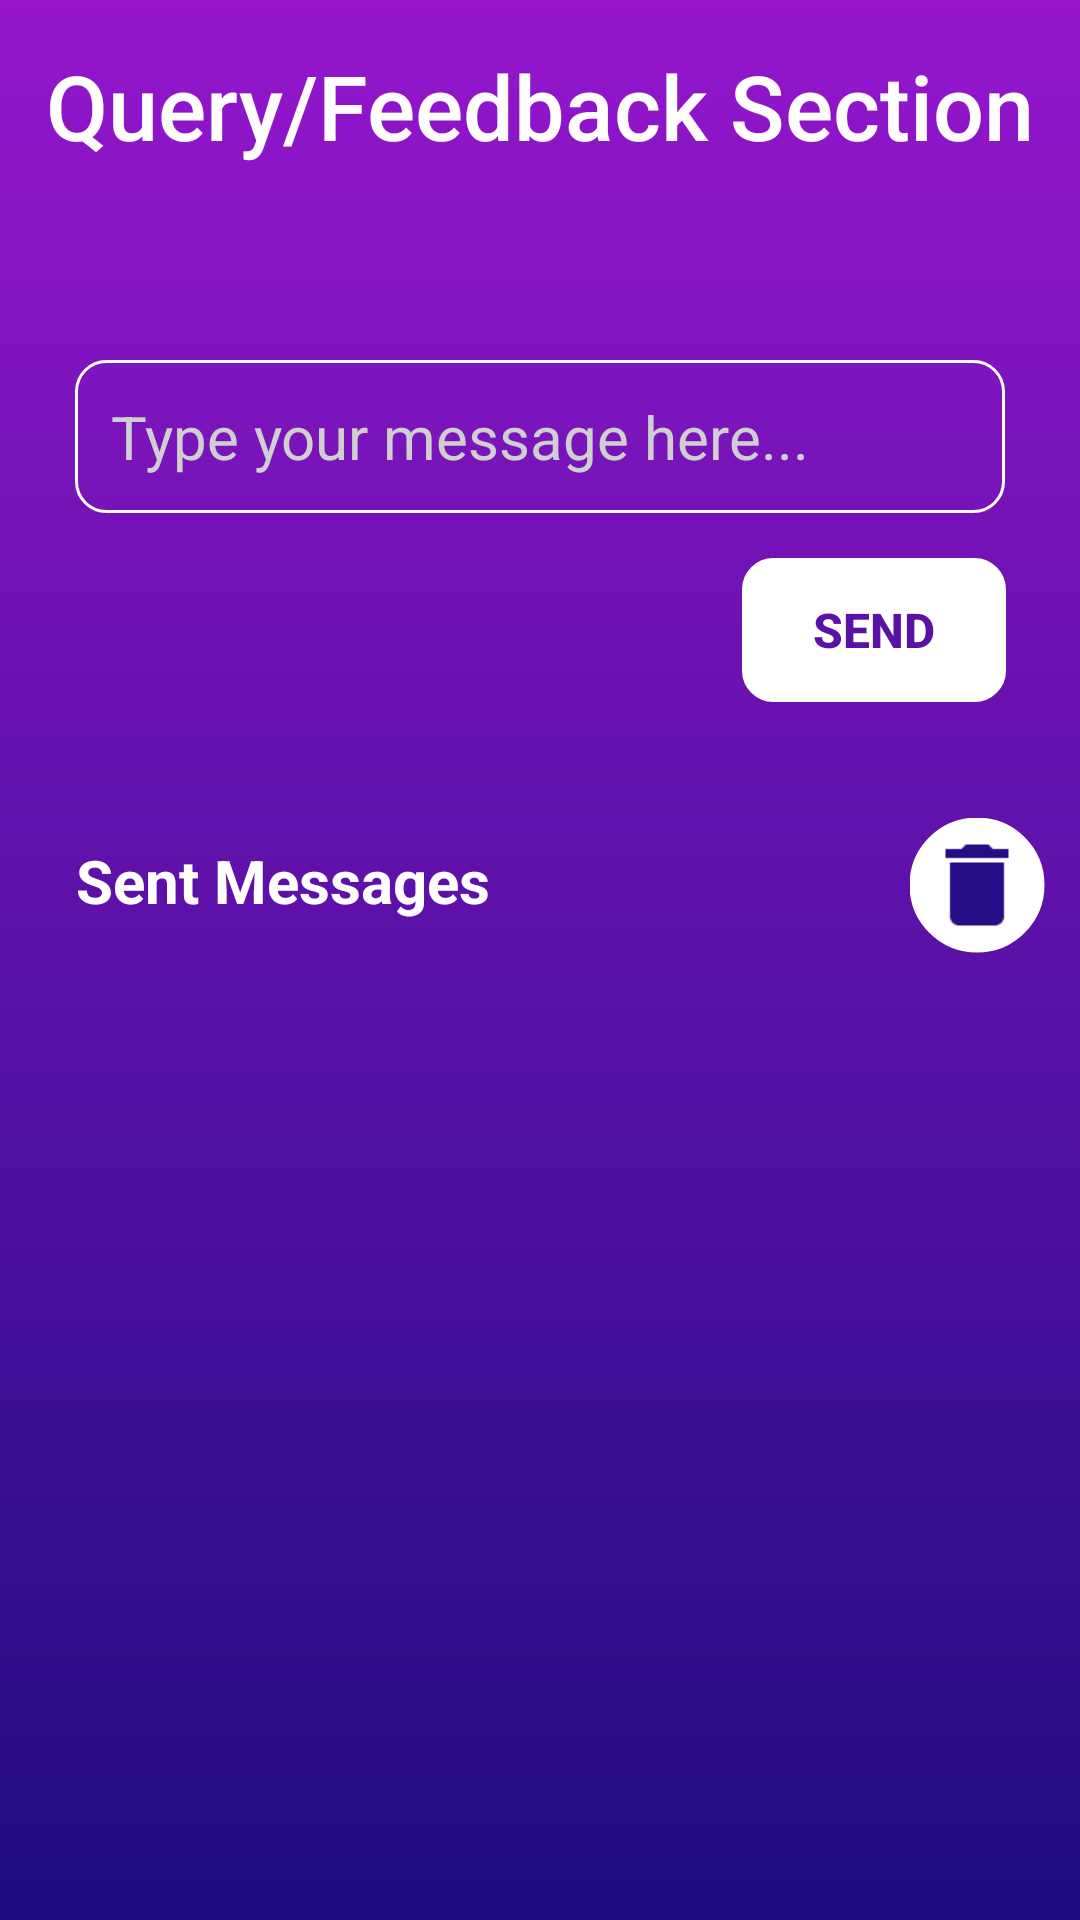

Produce the Android XML layout that renders to this screen, including the resource entries it uses.
<!-- AndroidManifest.xml: application theme Theme.SJC_Demo -->
<!-- res/layout/activity_stu_send_feedback.xml -->
<?xml version="1.0" encoding="utf-8"?>
<androidx.constraintlayout.widget.ConstraintLayout xmlns:android="http://schemas.android.com/apk/res/android"
    xmlns:app="http://schemas.android.com/apk/res-auto"
    xmlns:tools="http://schemas.android.com/tools"
    android:id="@+id/main"
    android:layout_width="match_parent"
    android:layout_height="match_parent"
    android:background="@drawable/mp_background"
    tools:context=".StuSendFeedback">

    <TextView
        android:id="@+id/textView8"
        android:layout_width="wrap_content"
        android:layout_height="wrap_content"
        android:layout_marginTop="280dp"
        android:text="Sent Messages"
        android:textColor="#FFFFFF"
        android:textSize="20sp"
        android:textStyle="bold"
        app:layout_constraintStart_toStartOf="@+id/StuTextMultiLine2"
        app:layout_constraintTop_toTopOf="parent" />

    <ImageButton
        android:id="@+id/del_self_btn_stu"
        android:layout_width="30dp"
        android:layout_height="30dp"
        android:background="@drawable/round_corner"
        android:backgroundTint="@color/white"
        android:scaleX="1.5"
        android:scaleY="1.5"
        app:layout_constraintBottom_toTopOf="@+id/rview_StuSelf"
        app:layout_constraintEnd_toEndOf="parent"
        app:layout_constraintHorizontal_bias="0.884"
        app:layout_constraintStart_toEndOf="@+id/textView8"
        app:layout_constraintTop_toTopOf="parent"
        app:layout_constraintVertical_bias="0.949"
        app:srcCompat="@drawable/baseline_delete_24"
        app:tint="#270D85" />

    <androidx.recyclerview.widget.RecyclerView
        android:id="@+id/rview_StuSelf"
        android:layout_width="0dp"
        android:layout_height="match_parent"
        android:layout_marginLeft="10dp"
        android:layout_marginTop="325dp"
        android:layout_marginRight="10dp"
        android:layout_marginBottom="10dp"
        app:layout_constraintBottom_toBottomOf="parent"
        app:layout_constraintEnd_toEndOf="parent"
        app:layout_constraintHorizontal_bias="0.684"
        app:layout_constraintStart_toStartOf="parent"
        app:layout_constraintTop_toTopOf="parent"
        app:layout_constraintVertical_bias="0.722" />

    <ImageView
        android:id="@+id/imageView3"
        android:layout_width="26dp"
        android:layout_height="27dp"
        android:layout_marginTop="7dp"
        android:layout_marginEnd="7dp"
        app:layout_constraintEnd_toEndOf="parent"
        app:layout_constraintTop_toTopOf="parent"
        app:srcCompat="@drawable/baseline_directions_bus_white" />

    <TextView
        android:id="@+id/textView"
        android:layout_width="wrap_content"
        android:layout_height="wrap_content"
        android:layout_marginTop="15dp"
        android:fontFamily="sans-serif-medium"
        android:text="Query/Feedback Section"
        android:textColor="#FFFFFF"
        android:textSize="30sp"
        app:layout_constraintBottom_toBottomOf="parent"
        app:layout_constraintEnd_toEndOf="parent"
        app:layout_constraintStart_toStartOf="parent"
        app:layout_constraintTop_toTopOf="parent"
        app:layout_constraintVertical_bias="0.0" />

    <EditText
        android:id="@+id/StuTextMultiLine2"
        android:layout_width="match_parent"
        android:layout_height="wrap_content"
        android:layout_marginTop="120dp"
        android:background="@drawable/round_corner_for_messages"
        android:ems="10"
        android:layout_marginLeft="25dp"
        android:layout_marginRight="25dp"
        android:gravity="start|top"
        android:hint="Type your message here..."
        android:inputType="textMultiLine"
        android:padding="12dp"
        android:textColorHint="#CFCFCF"
        android:textSize="20sp"
        app:layout_constraintEnd_toEndOf="@+id/textView"
        app:layout_constraintHorizontal_bias="0.493"
        app:layout_constraintStart_toStartOf="@+id/textView"
        app:layout_constraintTop_toTopOf="parent" />

    <Button
        android:id="@+id/Send_btn_stu"
        android:layout_width="wrap_content"
        android:layout_height="wrap_content"
        android:layout_marginTop="15dp"
        app:backgroundTint="#FFFFFF"
        android:background="@drawable/round_corner_for_messages"
        android:textStyle="bold"
        android:text="Send"
        android:textColor="#5A11A6"
        android:textSize="16sp"
        app:layout_constraintEnd_toEndOf="@+id/StuTextMultiLine2"
        app:layout_constraintTop_toBottomOf="@+id/StuTextMultiLine2" />

</androidx.constraintlayout.widget.ConstraintLayout>
<!-- resources referenced by this layout -->
<resources>
  <!-- drawable baseline_delete_24 (drawable) -->
  <vector xmlns:android="http://schemas.android.com/apk/res/android" android:height="24dp" android:tint="#5005A4" android:viewportHeight="24" android:viewportWidth="24" android:width="24dp">
        
      <path android:fillColor="@android:color/white" android:pathData="M6,19c0,1.1 0.9,2 2,2h8c1.1,0 2,-0.9 2,-2V7H6v12zM19,4h-3.5l-1,-1h-5l-1,1H5v2h14V4z"/>
      
  </vector>
  <!-- drawable mp_background (drawable) -->
  <?xml version="1.0" encoding="utf-8"?>
  <shape xmlns:android="http://schemas.android.com/apk/res/android">
  
      <gradient android:type="linear" android:angle="100" android:startColor="#9516CC" android:endColor="#1E0C81"/>
  
  </shape>
  <!-- drawable round_corner (drawable) -->
  <?xml version="1.0" encoding="utf-8"?>
  <shape xmlns:android="http://schemas.android.com/apk/res/android" android:shape="rectangle">
      <corners android:radius="24dp"/>
      <stroke android:width="1dip" android:color="#fff"/>
  
  </shape>
  <!-- drawable round_corner_for_messages (drawable) -->
  <?xml version="1.0" encoding="utf-8"?>
  <shape xmlns:android="http://schemas.android.com/apk/res/android">
      <corners android:radius="10dp"/>
      <stroke android:width="1dp" android:color="#fff"/>
  </shape>
  <style name="Theme.SJC_Demo" parent="Base.Theme.SJC_Demo" />
  <style name="Base.Theme.SJC_Demo" parent="Theme.Material3.DayNight.NoActionBar">
          
          
      </style>
  <!-- not gathered from this repository: default colours our renderer supplied (Android Studio template values) -->
  <color name="white">#FFFFFFFF</color>
</resources>
